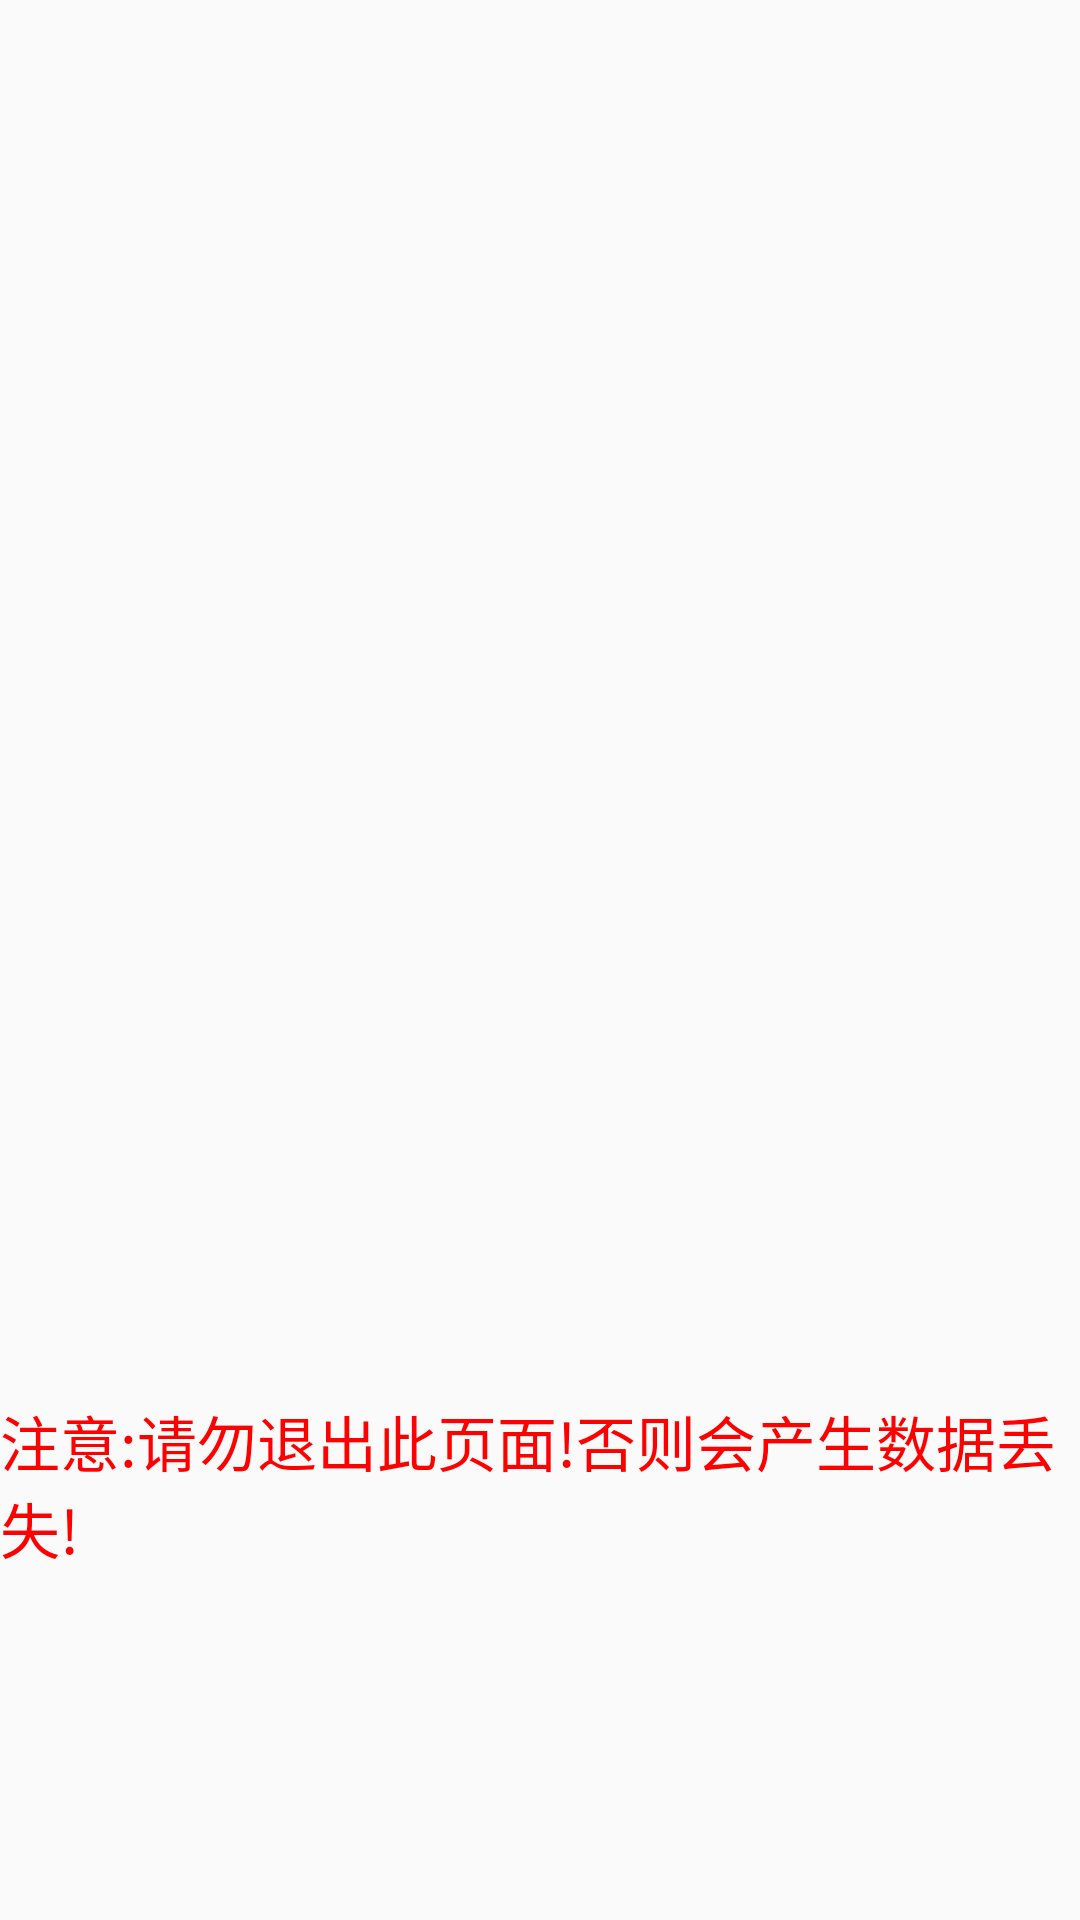

Write the Android layout XML for this screen, with the resource values it uses.
<!-- AndroidManifest.xml: application theme Theme.AppCompat.DayNight.NoActionBar -->
<!-- res/layout/activity_back_interface.xml -->
<?xml version="1.0" encoding="utf-8"?>
<androidx.constraintlayout.widget.ConstraintLayout xmlns:android="http://schemas.android.com/apk/res/android"
    xmlns:app="http://schemas.android.com/apk/res-auto"
    xmlns:tools="http://schemas.android.com/tools"
    android:layout_width="match_parent"
    android:layout_height="match_parent"
    tools:context="Bili.sup.BackInterface">

    <ProgressBar
        android:id="@+id/yuan"
        style="?android:attr/progressBarStyle"
        android:layout_width="100dp"
        android:layout_height="100dp"
        android:visibility="gone"
        app:layout_constraintBottom_toBottomOf="parent"
        app:layout_constraintLeft_toLeftOf="parent"
        app:layout_constraintRight_toRightOf="parent"
        app:layout_constraintTop_toTopOf="parent"
        tools:ignore="MissingConstraints" />

    <TextView
        android:id="@+id/text"
        android:layout_width="wrap_content"
        android:layout_height="wrap_content"
        android:text=""
        android:visibility="gone"
        app:layout_constraintBottom_toBottomOf="parent"
        app:layout_constraintHorizontal_bias="0.5"
        app:layout_constraintLeft_toLeftOf="parent"
        app:layout_constraintRight_toRightOf="parent"
        app:layout_constraintTop_toTopOf="parent"
        app:layout_constraintVertical_bias="0.7"
        tools:ignore="MissingConstraints" />

    <TextView
        android:id="@+id/tip"
        android:layout_width="wrap_content"
        android:layout_height="wrap_content"
        android:text="注意:请勿退出此页面!否则会产生数据丢失!"
        android:textColor="#ff0000"
        android:textSize="20sp"
        android:visibility="visible"
        app:layout_constraintBottom_toBottomOf="parent"
        app:layout_constraintHorizontal_bias="0.5"
        app:layout_constraintLeft_toLeftOf="parent"
        app:layout_constraintRight_toRightOf="parent"
        app:layout_constraintTop_toTopOf="parent"
        app:layout_constraintVertical_bias="0.8"
        tools:ignore="MissingConstraints" />











</androidx.constraintlayout.widget.ConstraintLayout>
<!-- resources referenced by this layout -->
<resources>

</resources>
